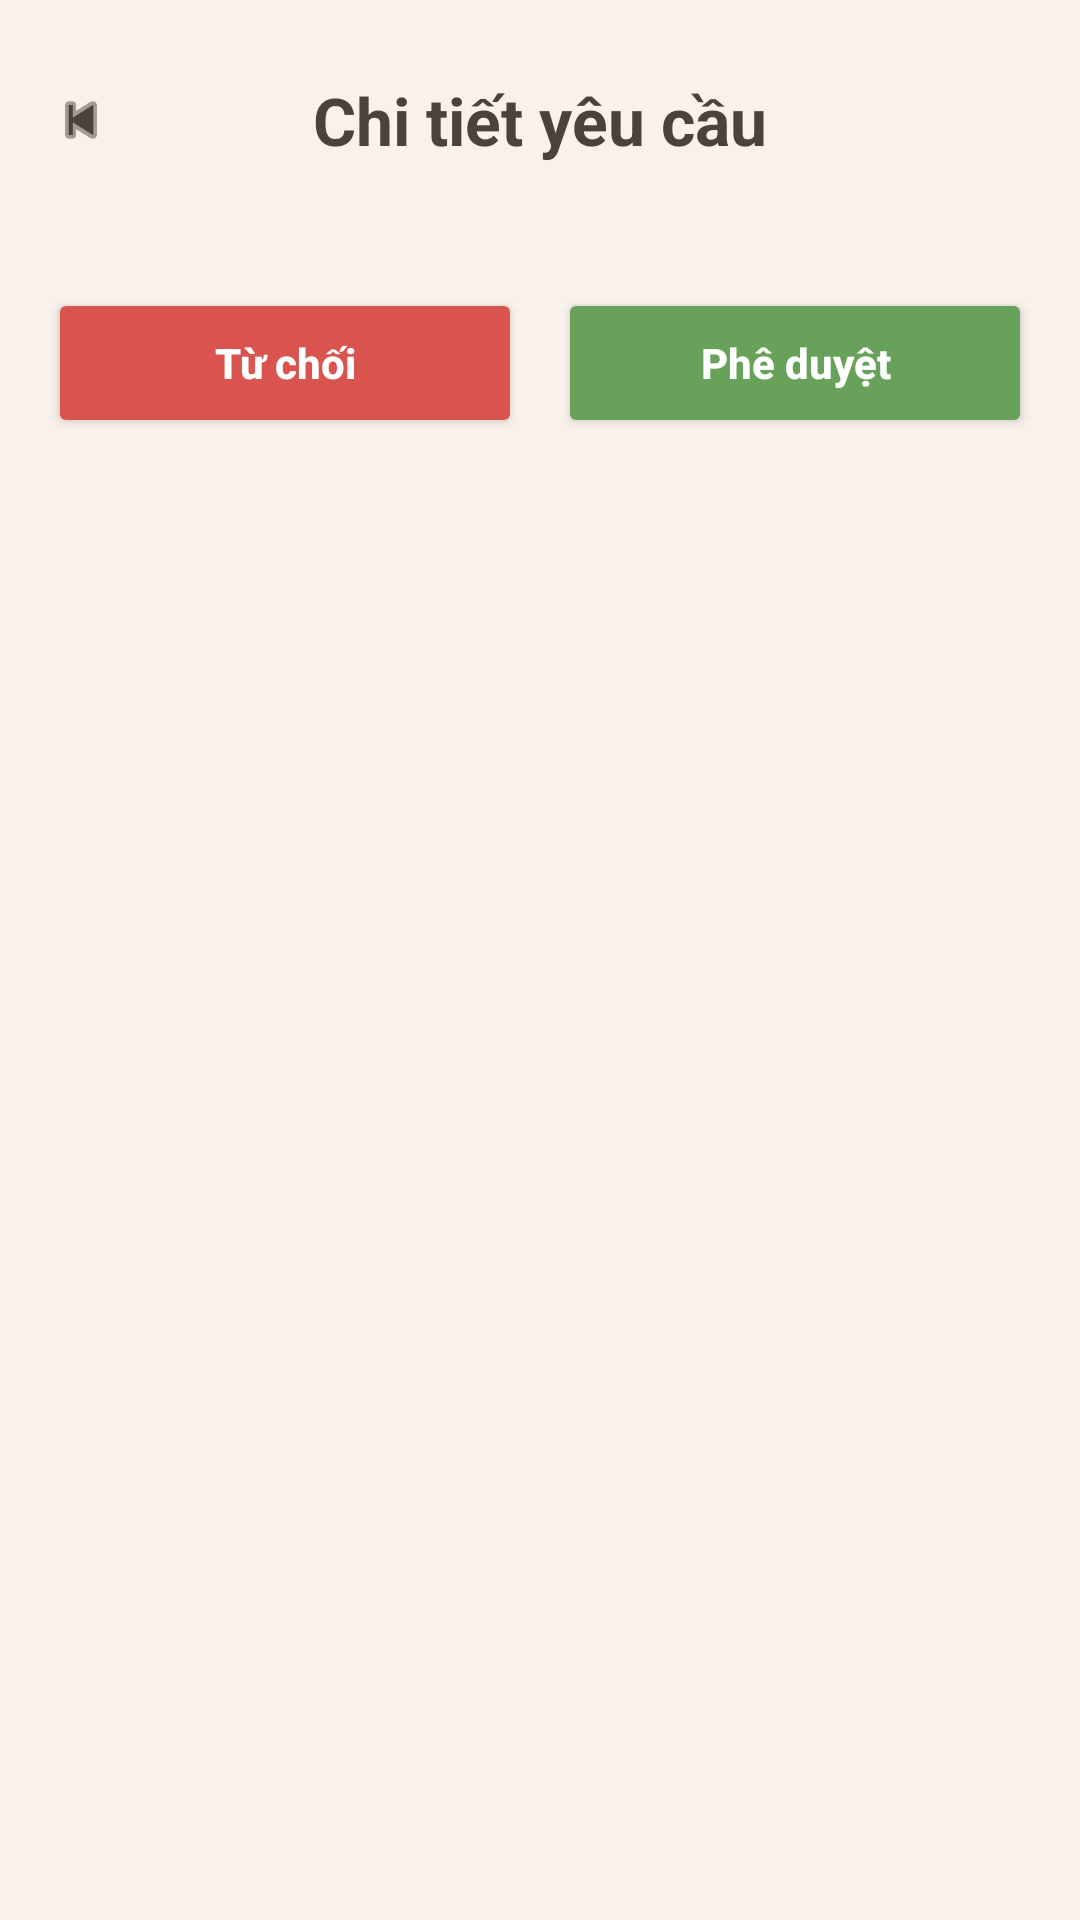

Layout XML and referenced resources for this Android screen:
<!-- AndroidManifest.xml: application theme Theme.GiaoDichNongSan -->
<!-- res/layout/fragment_chi_tiet_quan_ly_dky_ban_hang.xml -->
<?xml version="1.0" encoding="utf-8"?>
<ScrollView xmlns:android="http://schemas.android.com/apk/res/android"
    xmlns:app="http://schemas.android.com/apk/res-auto"
    android:layout_width="match_parent"
    android:layout_height="match_parent"
    android:background="#F8F1EC"
    android:fillViewport="true">

    <LinearLayout
        android:layout_width="match_parent"
        android:layout_height="wrap_content"
        android:orientation="vertical"
        android:padding="16dp">

        <RelativeLayout
            android:layout_width="match_parent"
            android:layout_height="48dp">

            <ImageView
                android:id="@+id/btnBack"
                android:layout_width="22dp"
                android:layout_height="22dp"
                android:layout_centerVertical="true"
                android:contentDescription="Quay lại"
                android:src="@android:drawable/ic_media_previous"
                app:tint="#4A423D" />

            <TextView
                android:layout_width="wrap_content"
                android:layout_height="wrap_content"
                android:layout_centerInParent="true"
                android:text="Chi tiết yêu cầu"
                android:textColor="#4A423D"
                android:textSize="22sp"
                android:textStyle="bold" />
        </RelativeLayout>

        <LinearLayout
            android:id="@+id/layoutNoiDung"
            android:layout_width="match_parent"
            android:layout_height="wrap_content"
            android:layout_marginTop="12dp"
            android:orientation="vertical" />

        <LinearLayout
            android:layout_width="match_parent"
            android:layout_height="wrap_content"
            android:layout_marginTop="20dp"
            android:orientation="horizontal">

            <Button
                android:id="@+id/btnTuChoi"
                android:layout_width="0dp"
                android:layout_height="50dp"
                android:layout_marginEnd="6dp"
                android:layout_weight="1"
                android:backgroundTint="#D9534F"
                android:text="Từ chối"
                android:textAllCaps="false"
                android:textColor="#FFFFFF"
                android:textStyle="bold" />

            <Button
                android:id="@+id/btnPheDuyet"
                android:layout_width="0dp"
                android:layout_height="50dp"
                android:layout_marginStart="6dp"
                android:layout_weight="1"
                android:backgroundTint="#68A25A"
                android:text="Phê duyệt"
                android:textAllCaps="false"
                android:textColor="#FFFFFF"
                android:textStyle="bold" />
        </LinearLayout>
    </LinearLayout>
</ScrollView>
<!-- resources referenced by this layout -->
<resources>
  <style name="Theme.GiaoDichNongSan" parent="Base.Theme.GiaoDichNongSan" />
  <style name="Base.Theme.GiaoDichNongSan" parent="Theme.Material3.DayNight.NoActionBar">
          
          
      </style>
</resources>
